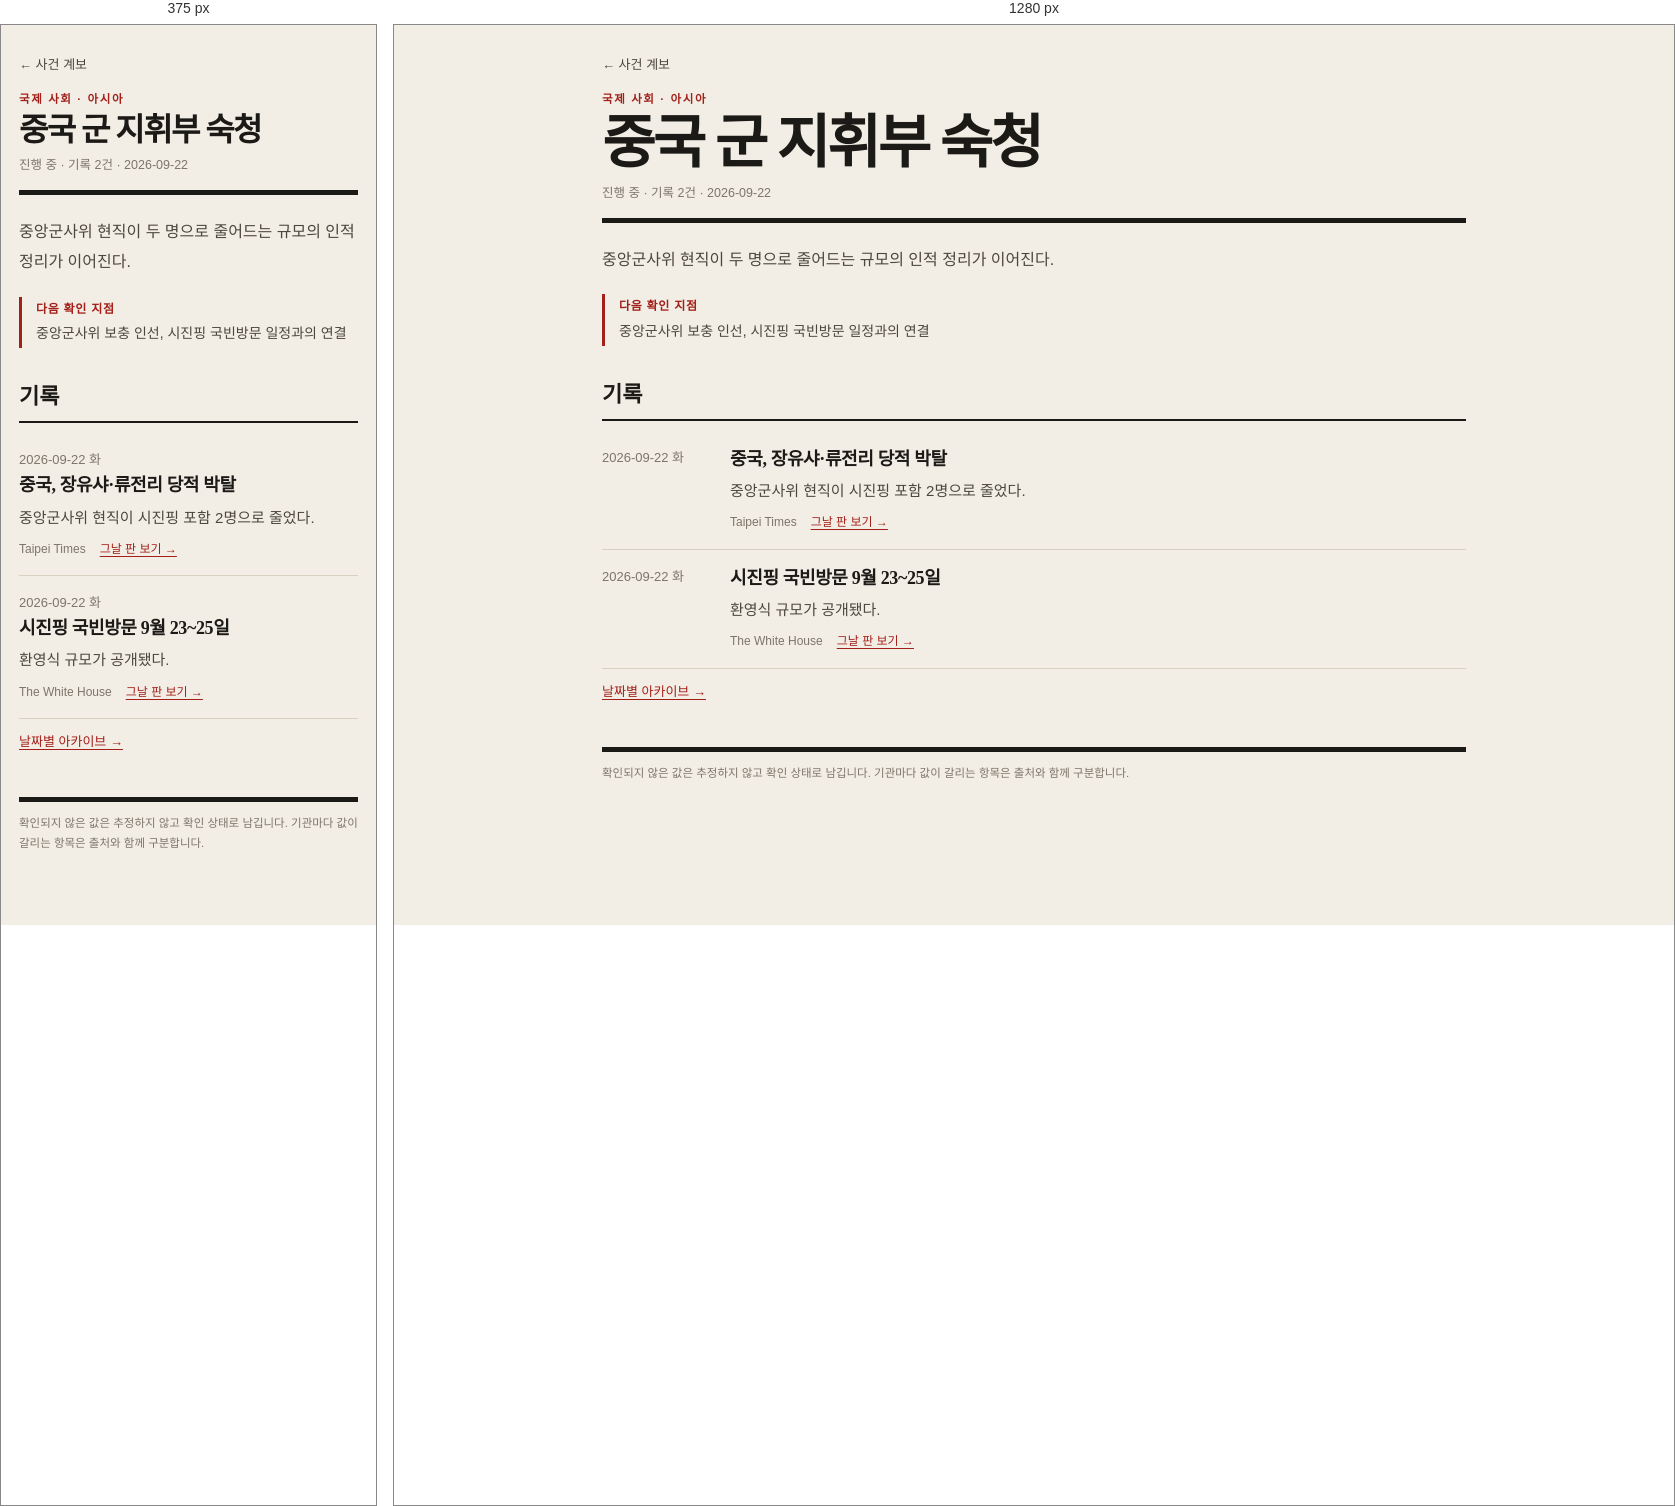
Rendered at 375 px and 1280 px, left to right.

<!-- file: china-military-purge.html -->
<!doctype html>
<html lang="ko">
<head>
  <meta charset="utf-8">
  <meta name="viewport" content="width=device-width, initial-scale=1, viewport-fit=cover">
  <meta name="description" content="오전 8시 브리핑을 날짜별로 보관하고 사건별 계보로 정리하는 아카이브입니다.">
  <meta name="color-scheme" content="light dark">
  <title>중국 군 지휘부 숙청 · 오전 8시 브리핑</title>
  <link rel="stylesheet" href="../assets/site.css">
  
</head>
<body>
  <a class="skip" href="#main">본문으로 이동</a>
  <div class="wrap">
    <a class="back" href="index.html">← 사건 계보</a>
    <header class="mast">
      <p class="eyebrow">국제 사회 · 아시아</p>
      <h1>중국 군 지휘부 숙청</h1>
      <p class="mast-meta">진행 중 · 기록 2건 · 2026-09-22</p>
    </header>
    <main id="main" tabindex="-1">
      <p class="intro">중앙군사위 현직이 두 명으로 줄어드는 규모의 인적 정리가 이어진다.</p>
      <section class="watch"><h2>다음 확인 지점</h2><p>중앙군사위 보충 인선, 시진핑 국빈방문 일정과의 연결</p></section>
      <h2 class="sec">기록</h2>
      <ol class="timeline">        <li class="row">
          <p class="when"><time datetime="2026-09-22">2026-09-22</time> 화</p>
          <div class="what"><h3>중국, 장유샤·류전리 당적 박탈</h3><p class="note">중앙군사위 현직이 시진핑 포함 2명으로 줄었다.</p><p class="meta"><span class="src">Taipei Times</span><a href="../briefings/2026-09-22.html">그날 판 보기 →</a></p></div>
        </li>        <li class="row">
          <p class="when"><time datetime="2026-09-22">2026-09-22</time> 화</p>
          <div class="what"><h3>시진핑 국빈방문 9월 23~25일</h3><p class="note">환영식 규모가 공개됐다.</p><p class="meta"><span class="src">The White House</span><a href="../briefings/2026-09-22.html">그날 판 보기 →</a></p></div>
        </li></ol>
      <p class="more"><a href="../index.html">날짜별 아카이브 →</a></p>
    </main>
    <footer class="foot">확인되지 않은 값은 추정하지 않고 확인 상태로 남깁니다. 기관마다 값이 갈리는 항목은 출처와 함께 구분합니다.</footer>
  </div>
</body>
</html>


/* @media block from site.css */
@media (max-width:560px){
  .row{grid-template-columns:1fr;gap:2px}
  .field{flex-basis:100%}
}